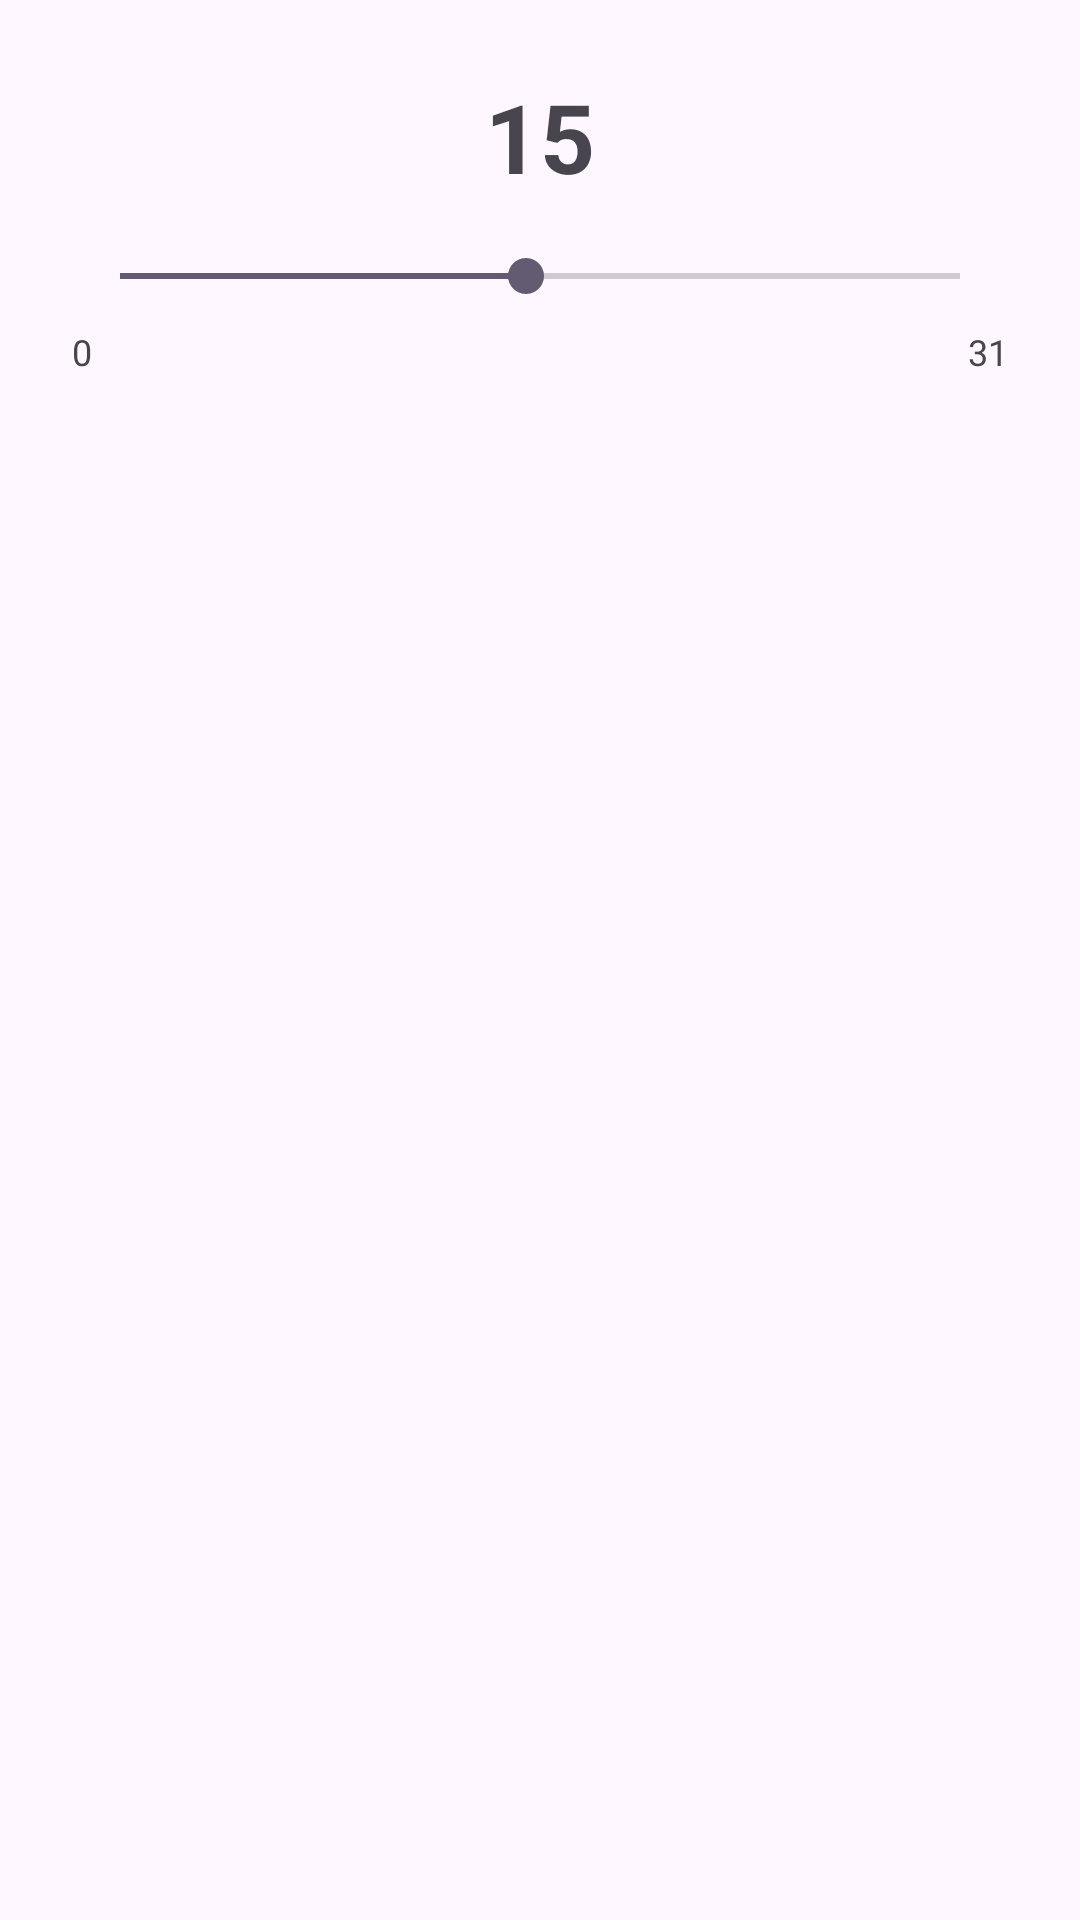

This screen was rendered from an Android layout file. Write that file and the resources it references.
<!-- AndroidManifest.xml: application theme GadgetbridgeTheme -->
<!-- res/layout/dialog_marshall_volume.xml -->
<?xml version="1.0" encoding="utf-8"?>
<LinearLayout xmlns:android="http://schemas.android.com/apk/res/android"
    android:layout_width="match_parent"
    android:layout_height="match_parent"
    android:orientation="vertical"
    android:padding="24dp">

    <TextView
        android:id="@+id/volume_value"
        android:layout_width="wrap_content"
        android:layout_height="wrap_content"
        android:layout_gravity="center"
        android:textSize="32sp"
        android:textStyle="bold"
        android:text="15" />

    <SeekBar
        android:id="@+id/volume_seekbar"
        android:layout_width="match_parent"
        android:layout_height="wrap_content"
        android:layout_marginTop="16dp"
        android:max="31"
        android:progress="15" />

    <LinearLayout
        android:layout_width="match_parent"
        android:layout_height="wrap_content"
        android:orientation="horizontal"
        android:layout_marginTop="8dp">

        <TextView
            android:layout_width="0dp"
            android:layout_height="wrap_content"
            android:layout_weight="1"
            android:text="0"
            android:textSize="12sp" />

        <TextView
            android:layout_width="0dp"
            android:layout_height="wrap_content"
            android:layout_weight="1"
            android:text="31"
            android:textSize="12sp"
            android:textAlignment="textEnd" />
    </LinearLayout>

</LinearLayout>
<!-- resources referenced by this layout -->
<resources>
  <color name="primarytext_light" type="color">#000000</color>
  <color name="secondarytext" type="color">#ff808080</color>
  <color name="tertiarytext_light" type="color">#ffd0d0d0</color>
  <color name="primarydark_light" type="color">#dd2c00</color>
  <color name="accent" type="color">#0091ea</color>
  <style name="GadgetbridgeTheme.RedActionBar" parent="Widget.Material3.ActionBar.Solid">
          <item name="titleTextStyle">@style/GadgetbridgeTheme.ActionBarTitleStyle</item>
          <item name="background">@color/primarydark_dark</item>
      </style>
  <style name="GadgetbridgeTheme.DrawerButtonStyle" parent="@style/Widget.AppCompat.DrawerArrowToggle">
          <item name="spinBars">true</item>
          <item name="color">@android:color/white</item>
      </style>
  <style name="GadgetbridgeTheme.NavigationButtonStyle" parent="Widget.AppCompat.Toolbar.Button.Navigation">
          <item name="tint">@android:color/white</item>
      </style>
  <style name="GadgetbridgeTheme.OverflowMenuButton" parent="Widget.AppCompat.ActionButton.Overflow">
          <item name="tint">@android:color/white</item>
      </style>
  <style name="GadgetbridgeTheme.ActionMode" parent="Widget.AppCompat.ActionMode">
          <item name="background">@color/primary_light</item>
          <item name="titleTextStyle">@style/GadgetbridgeTheme.ActionBarTitleStyle</item>
          <item name="subtitleTextStyle">@style/GadgetbridgeTheme.ActionBarTitleStyle</item>
          <item name="android:theme">@style/GadgetbridgeTheme.ActionModeOverlay</item>
      </style>
  <style name="GadgetbridgeTheme.ActionModeCloseButton" parent="Widget.AppCompat.ActionButton">
          <item name="android:tint">@android:color/white</item>
      </style>
  <style name="AppPreferenceThemeOverlay" parent="@style/PreferenceThemeOverlay">
          <item name="switchPreferenceCompatStyle">@style/AppSwitchPreference</item>
      </style>
  <color name="chart_deep_sleep_light" type="color">#0054a3</color>
  <color name="chart_light_sleep_light" type="color">#079ef3</color>
  <color name="chart_rem_sleep_light" type="color">#e427c7</color>
  <color name="chart_awake_sleep_light" type="color">#ff866e</color>
  <color name="chart_activity_light" type="color">#60bd6d</color>
  <color name="chart_not_worn_light" type="color">#545254</color>
  <color name="spo2_avg_color_light" type="color">#630b0d</color>
  <color name="training_load" type="color">#1d2436</color>
  <color name="alternate_row_background_light">#FFEDEDED</color>
  <color name="row_separator_light" type="color">#ffe2e2e5</color>
  <style name="GadgetbridgeTheme.ActionBarTitleStyle" parent="TextAppearance.Material3.ActionBar.Title">
          <item name="android:textColor">@color/primarytext_dark</item>
      </style>
  <color name="primarydark_dark" type="color">#dd2c00</color>
  <color name="primary_light" type="color">#ff3d00</color>
  <style name="GadgetbridgeTheme.ActionModeOverlay" parent="">
          <item name="colorControlNormal">@android:color/white</item>
          <item name="actionmenu_icon_color">@android:color/white</item>
      </style>
  <style name="AppSwitchPreference" parent="@style/Preference.SwitchPreferenceCompat.Material">
          <item name="widgetLayout">@layout/preference_material_switch</item>
      </style>
  <color name="primarytext_dark" type="color">#ffffff</color>
</resources>
